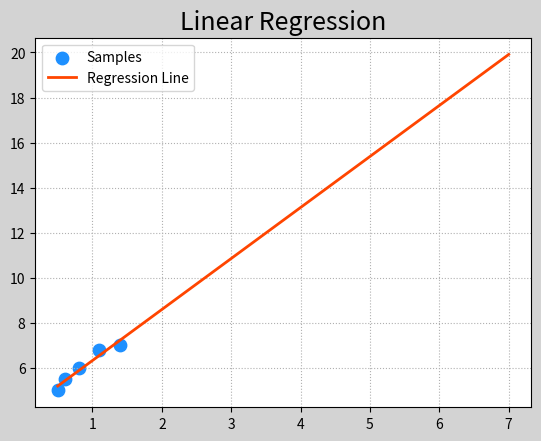
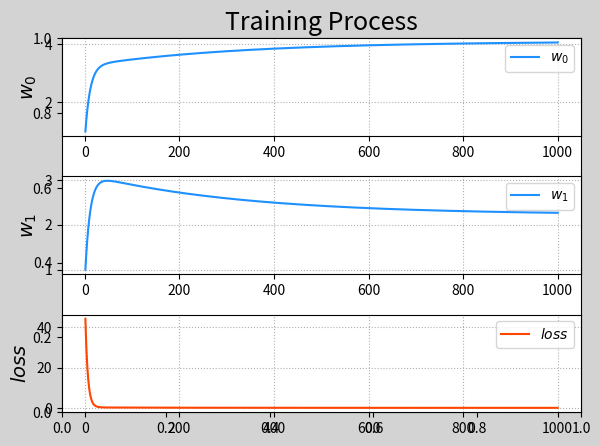

Write the Python code that produced these figures, in order. (Note: this script raises an exception after producing the figures.)
"""
demo01_GD.py    梯度下降实现线性回归
"""
import numpy as np
import matplotlib.pyplot as mp
from mpl_toolkits.mplot3d import art3d

train_x = np.array([0.5,0.6,0.8,1.1,1.4])
train_y = np.array([5.0,5.5,6.0,6.8,7.0])

w0,w1,losses,epoches = [1],[1],[],[]
times = 1000
lrate = 0.01
for i in range(1,times+1):
    epoches.append(i)
    # 求损失值
    loss = ((w0[-1]+w1[-1]*train_x-train_y)**2).sum()/2
    losses.append(loss)
    print('{:4}> w0={:.8f}, w1={:.8f}, loss={:.8f}'.format(i, w0[-1], w1[-1], loss))
    # 求损失函数关于w0与w1的偏导数，从而更新模型参数
    d0 = (w0[-1]+w1[-1]*train_x-train_y).sum()
    d1 = (train_x*(w0[-1]+w1[-1]*train_x-train_y)).sum()
    # 根据梯度下降公式,更新w0与w1
    w0.append(w0[-1] -lrate * d0)
    w1.append(w1[-1] -lrate * d1)
print('w0:',w0[-1])
print('w1:',w1[-1])
# 绘制回归线
linex = np.linspace(train_x.min(),train_y.max(),100)
liney = w1[-1] * linex + w0[-1]
# 画图
mp.figure('Linear Regression',facecolor='lightgray')
mp.title('Linear Regression',fontsize=18)
mp.grid(linestyle=':')
mp.scatter(train_x,train_y,s=80,marker='o',color='dodgerblue',label='Samples')
mp.plot(linex,liney,color='orangered',linewidth=2,label='Regression Line')
mp.legend()
# 训练过程图 绘制w0 w1 loss的变化曲线
mp.figure('Training Process',facecolor='lightgray')
mp.title('Training Process',fontsize=18)
mp.subplot(311)
mp.grid(linestyle=":")
mp.ylabel(r'$w_0$',fontsize=14)
mp.plot(epoches,w0[:-1],color='dodgerblue',label=r'$w_0$')
mp.legend()
mp.tight_layout()
mp.subplot(312)
mp.grid(linestyle=":")
mp.ylabel(r'$w_1$',fontsize=14)
mp.plot(epoches,w1[:-1],color='dodgerblue',label=r'$w_1$')
mp.legend()
mp.tight_layout()
mp.subplot(313)
mp.grid(linestyle=":")
mp.ylabel(r'$loss$',fontsize=14)
mp.plot(epoches,losses,color='orangered',label=r'$loss$')
mp.legend()
mp.tight_layout()
# 绘制三维曲面图，显示梯度下降过程
n = 500
w0_grid,w1_grid = np.meshgrid(np.linspace(0,9,n),np.linspace(0,3.5,n))
loss_grid=0
for x,y in zip(train_x,train_y):
    loss_grid += (w0_grid+w1_grid*x-y)**2/2
mp.figure('Loss Function',facecolor='lightgray')
ax3d = mp.gca(projection='3d')
ax3d.set_xlabel('w0')
ax3d.set_ylabel('w1')
ax3d.set_zlabel('loss')
ax3d.plot_surface(w0_grid,w1_grid,loss_grid,cstride=30,rstride=30,cmap='jet')
ax3d.plot(w0[:-1],w1[:-1],losses,'o-',color='red')
mp.tight_layout()
# 以等高线的方式绘制梯度下降的过程
mp.figure('Batch Gradient Descent', facecolor='lightgray')
mp.title('Batch Gradient Descent', fontsize=20)
mp.xlabel('w0', fontsize=14)
mp.ylabel('w1', fontsize=14)
mp.tick_params(labelsize=10)
mp.grid(linestyle=':')
mp.contourf(w0_grid, w1_grid, loss_grid, 10, cmap='jet')
cntr = mp.contour(w0_grid, w1_grid, loss_grid, 10,
                  colors='black', linewidths=0.5)
mp.clabel(cntr, inline_spacing=0.1, fmt='%.2f',
          fontsize=8)
mp.plot(w0, w1, 'o-', c='orangered', label='BGD')
mp.legend()
mp.tight_layout()
mp.show()